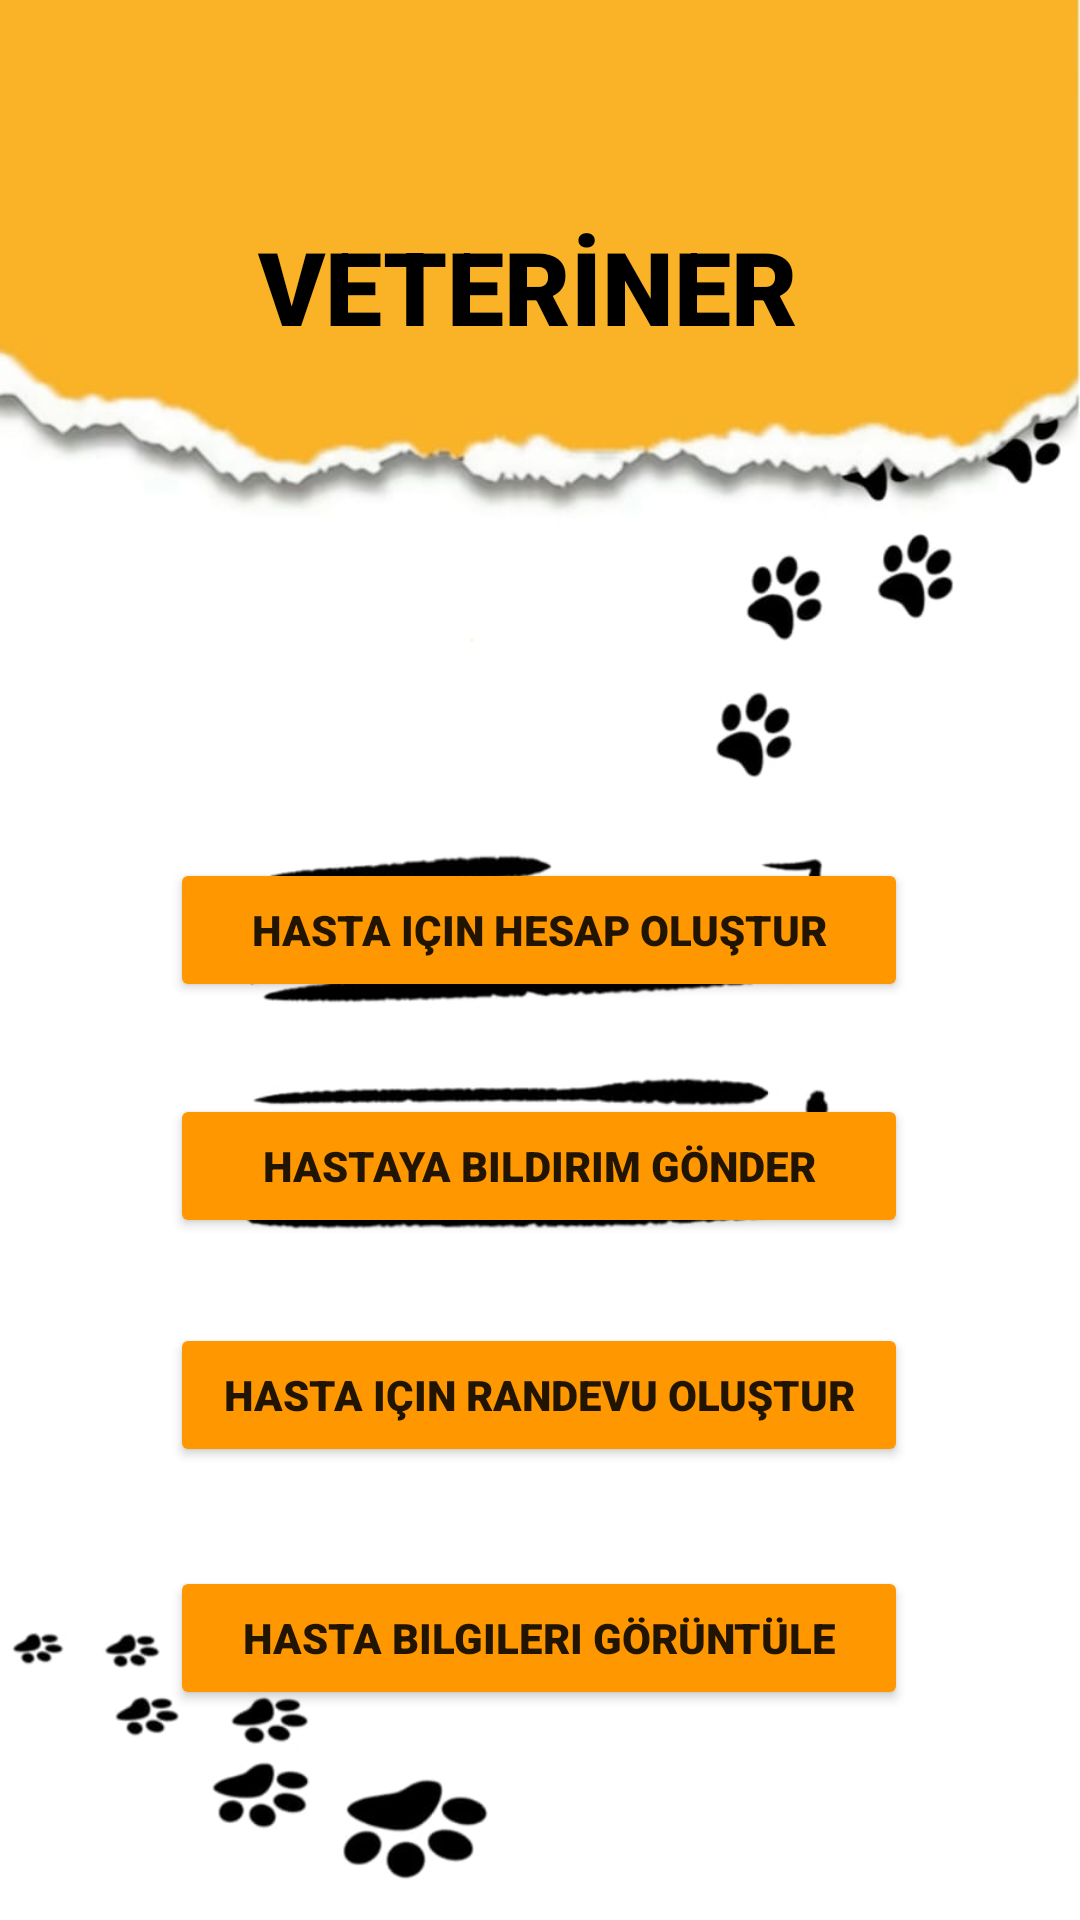

The Android layout XML behind this screen, and the referenced resources:
<!-- AndroidManifest.xml: application theme Theme.PetSAPP -->
<!-- res/layout/veteriner.xml -->
<?xml version="1.0" encoding="utf-8"?>

<androidx.constraintlayout.widget.ConstraintLayout xmlns:android="http://schemas.android.com/apk/res/android"
    xmlns:app="http://schemas.android.com/apk/res-auto"
    xmlns:tools="http://schemas.android.com/tools"
    android:layout_width="match_parent"
             android:layout_height="match_parent">

    <androidx.constraintlayout.widget.ConstraintLayout
        android:layout_width="match_parent"
        android:layout_height="match_parent"
        android:background="@drawable/girisekran"
        tools:context=".veterinerGiris"
        tools:layout_editor_absoluteX="38dp"
        tools:layout_editor_absoluteY="16dp">


        <Button
            android:id="@+id/btn_hasta5"
            android:layout_width="246dp"
            android:layout_height="48dp"
            android:backgroundTint="#FF9800"
            android:fontFamily="sans-serif-black"

            android:text="Hasta için hesap oluştur"
            app:layout_constraintBottom_toBottomOf="parent"
            app:layout_constraintEnd_toEndOf="parent"
            app:layout_constraintHorizontal_bias="0.496"
            app:layout_constraintStart_toStartOf="parent"
            app:layout_constraintTop_toTopOf="parent"
            app:layout_constraintVertical_bias="0.483" />

        <Button
            android:id="@+id/btn_hasta4"
            android:layout_width="246dp"
            android:layout_height="48dp"
            android:backgroundTint="#FF9800"
            android:fontFamily="sans-serif-black"

            android:text="Hasta için randevu oluştur"
            app:layout_constraintBottom_toBottomOf="parent"
            app:layout_constraintEnd_toEndOf="parent"
            app:layout_constraintHorizontal_bias="0.496"
            app:layout_constraintStart_toStartOf="parent"
            app:layout_constraintTop_toTopOf="parent"
            app:layout_constraintVertical_bias="0.745" />

        <Button
            android:id="@+id/btn_hasta3"
            android:layout_width="246dp"
            android:layout_height="48dp"
            android:backgroundTint="#FF9800"
            android:fontFamily="sans-serif-black"

            android:text="Hastaya bildirim gönder"
            app:layout_constraintBottom_toBottomOf="parent"
            app:layout_constraintEnd_toEndOf="parent"
            app:layout_constraintHorizontal_bias="0.496"
            app:layout_constraintStart_toStartOf="parent"
            app:layout_constraintTop_toTopOf="parent"
            app:layout_constraintVertical_bias="0.616" />

        <Button
            android:id="@+id/btn_hasta2"
            android:layout_width="246dp"
            android:layout_height="48dp"
            android:backgroundTint="#FF9800"
            android:fontFamily="sans-serif-black"

            android:text="Hasta bilgileri görüntüle"
            app:layout_constraintBottom_toBottomOf="parent"
            app:layout_constraintEnd_toEndOf="parent"
            app:layout_constraintHorizontal_bias="0.496"
            app:layout_constraintStart_toStartOf="parent"
            app:layout_constraintTop_toTopOf="parent"
            app:layout_constraintVertical_bias="0.882" />

        <TextView
            android:id="@+id/VeterinerEkran"
            android:layout_width="wrap_content"
            android:layout_height="wrap_content"
            android:fontFamily="sans-serif-black"
            android:text="VETERİNER "
            android:textColor="#000000"
            android:textSize="34sp"
            app:layout_constraintBottom_toBottomOf="parent"
            app:layout_constraintEnd_toEndOf="parent"
            app:layout_constraintStart_toStartOf="parent"
            app:layout_constraintTop_toTopOf="parent"
            app:layout_constraintVertical_bias="0.122" />


    </androidx.constraintlayout.widget.ConstraintLayout>
</androidx.constraintlayout.widget.ConstraintLayout>
<!-- resources referenced by this layout -->
<resources>
  <!-- drawable girisekran: jpeg bitmap (drawable, 37662 bytes) -->
  <style name="Theme.PetSAPP" parent="Theme.MaterialComponents.DayNight.DarkActionBar">
          
          <item name="colorPrimary">@color/purple_500</item>
          <item name="colorPrimaryVariant">@color/purple_700</item>
          <item name="colorOnPrimary">@color/white</item>
          
          <item name="colorSecondary">@color/teal_200</item>
          <item name="colorSecondaryVariant">@color/teal_700</item>
          <item name="colorOnSecondary">@color/black</item>
          
          <item name="android:statusBarColor">?attr/colorPrimaryVariant</item>
          
      </style>
  <color name="purple_500">#FF6200EE</color>
  <color name="purple_700">#FF3700B3</color>
  <color name="white">#FFFFFFFF</color>
  <color name="teal_200">#FF03DAC5</color>
  <color name="teal_700">#FF018786</color>
  <color name="black">#FF000000</color>
</resources>
